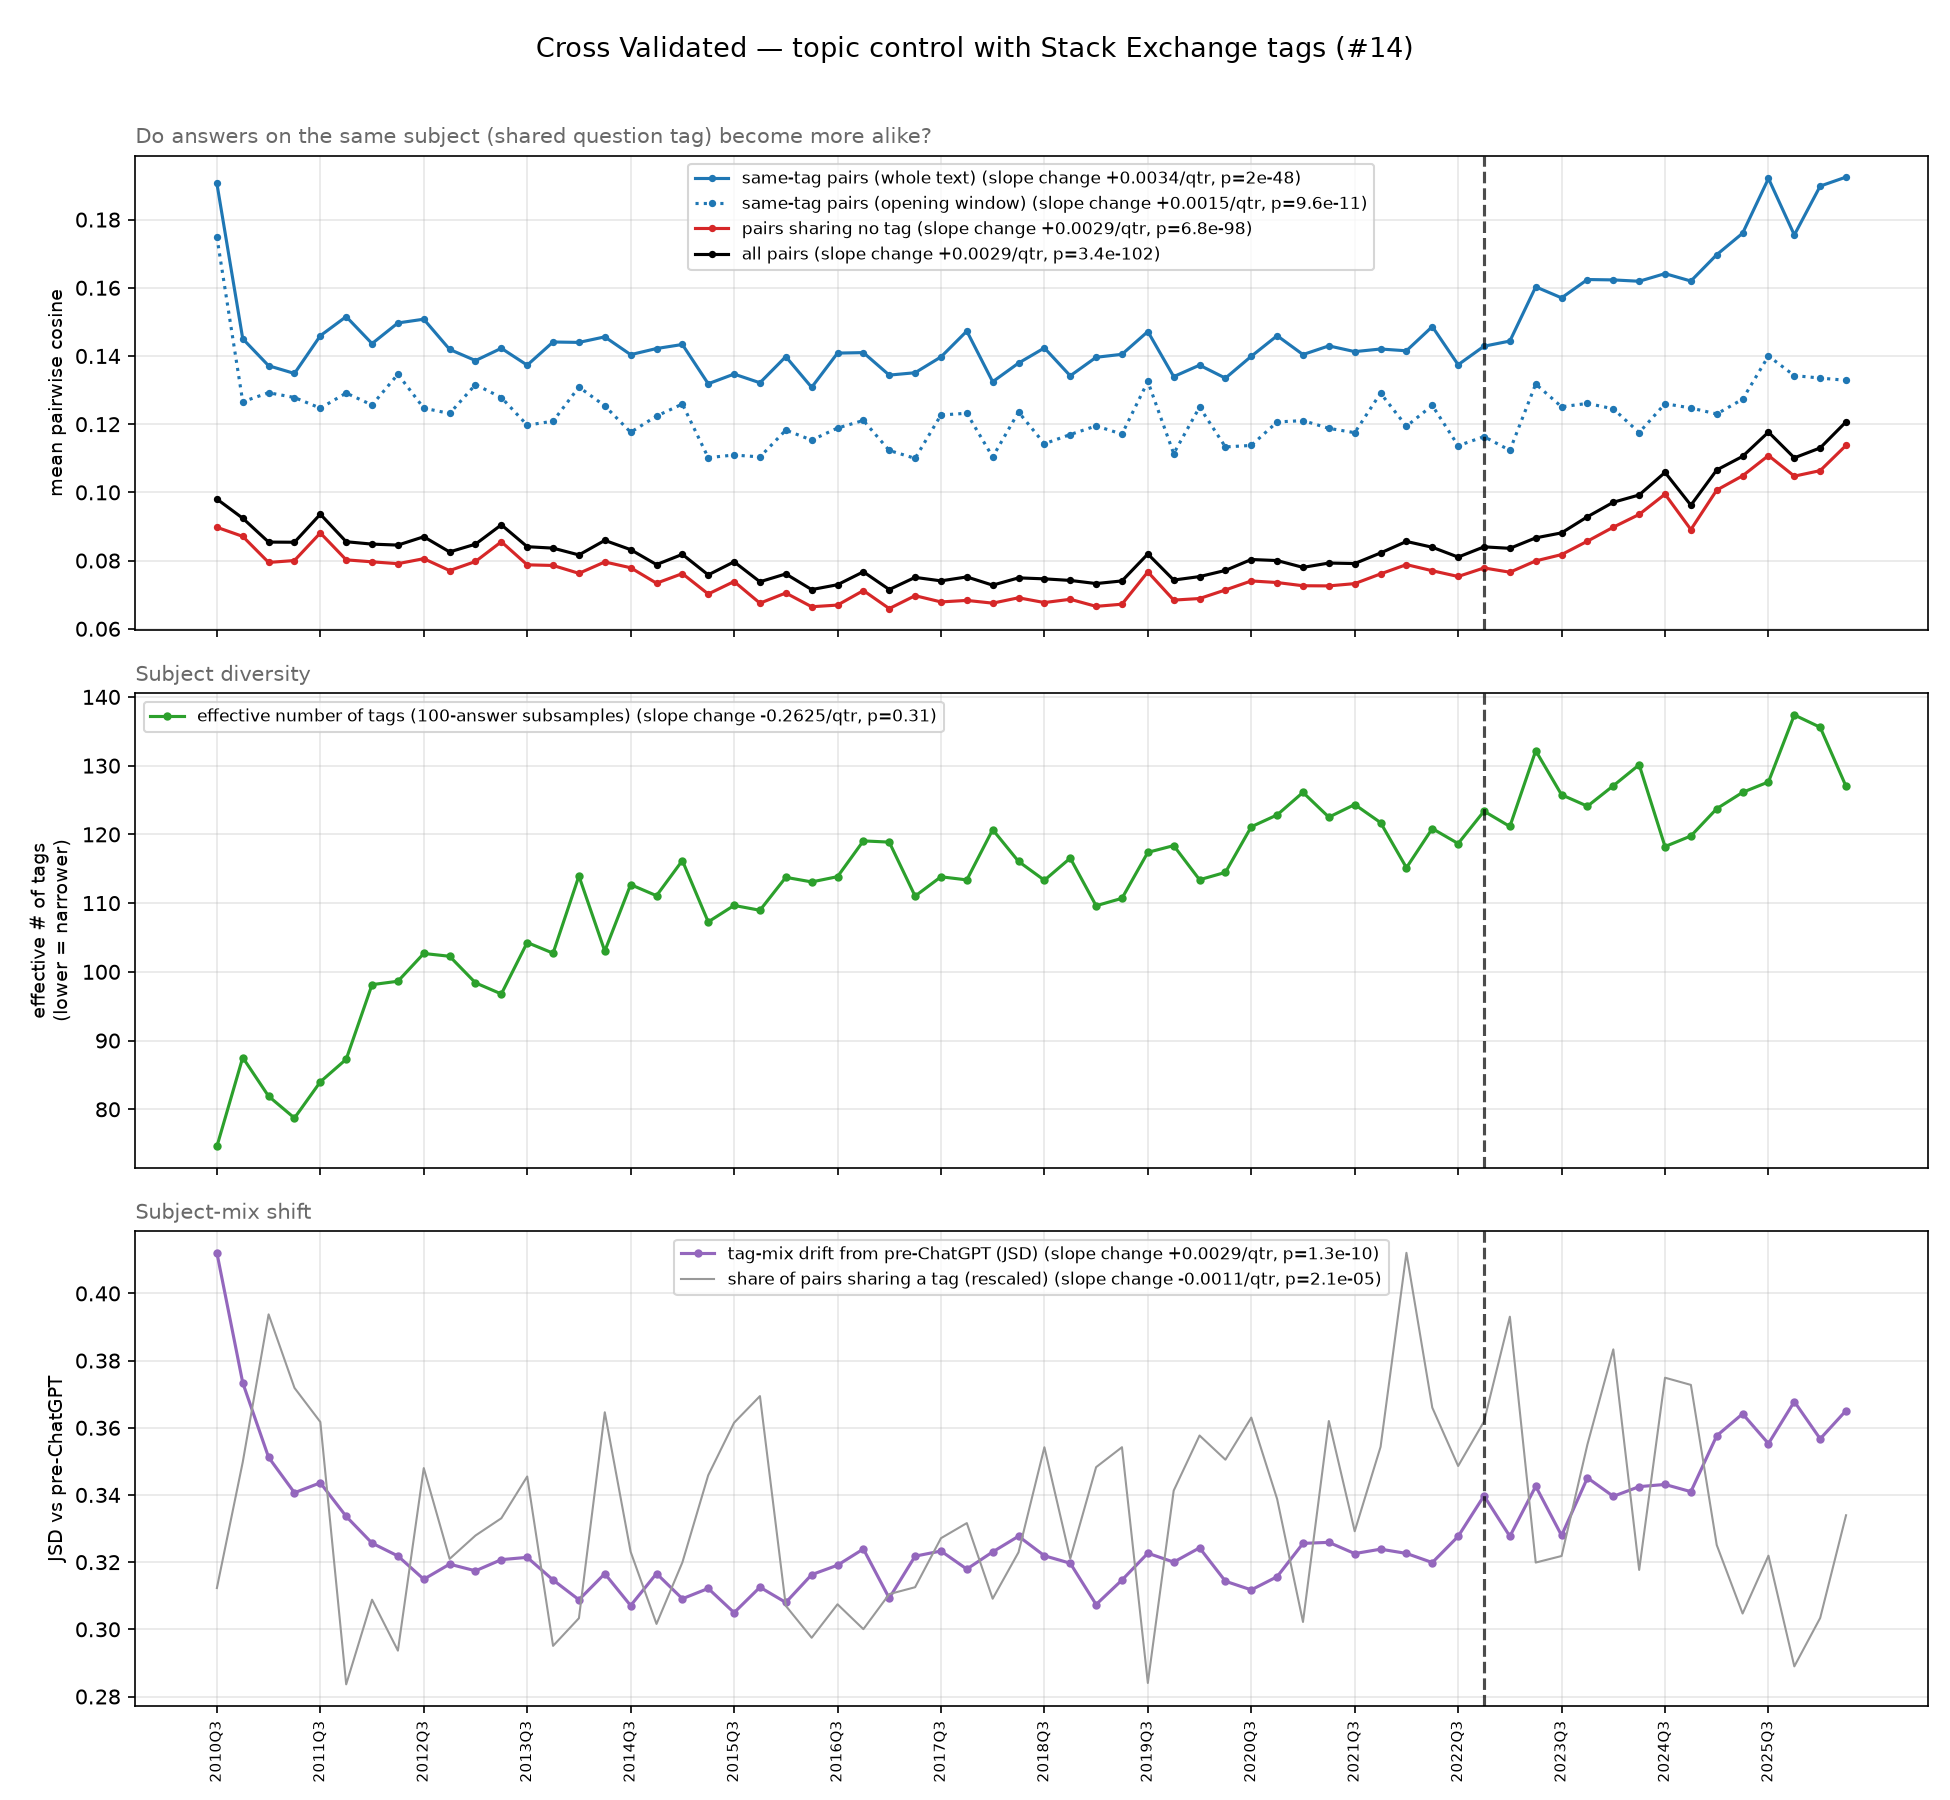

The table this chart was drawn from, first rows:
quarter, n_sample, overall_cosine, within_tag_cosine, between_tag_cosine, p_shared, eff_tags_r, tag_jsd_r, within_tag_cosine_lc
2010Q3, 800, 0.09804, 0.1906, 0.08976, 0.08209, 74.59, 0.4121, 0.1749
2010Q4, 800, 0.09242, 0.145, 0.08709, 0.09195, 87.53, 0.3734, 0.1266
2011Q1, 800, 0.08542, 0.1371, 0.07945, 0.1035, 81.9, 0.3512, 0.1292
2011Q2, 800, 0.08538, 0.1349, 0.08002, 0.09775, 78.73, 0.3407, 0.1278
2011Q3, 800, 0.0936, 0.1459, 0.0881, 0.09508, 83.99, 0.3436, 0.1247
2011Q4, 800, 0.08553, 0.1515, 0.08021, 0.07455, 87.28, 0.3336, 0.1291
2012Q1, 800, 0.08483, 0.1436, 0.07963, 0.08118, 98.14, 0.3257, 0.1256
2012Q2, 800, 0.08454, 0.1497, 0.07909, 0.07719, 98.63, 0.3218, 0.1346
2012Q3, 800, 0.08698, 0.1508, 0.08056, 0.09147, 102.7, 0.3149, 0.1247
2012Q4, 800, 0.08254, 0.1419, 0.07706, 0.08437, 102.3, 0.3194, 0.1231
2013Q1, 800, 0.08481, 0.1387, 0.07973, 0.0862, 98.4, 0.3174, 0.1316
2013Q2, 800, 0.09049, 0.1423, 0.08552, 0.08755, 96.78, 0.3207, 0.1278
2013Q3, 800, 0.08407, 0.1373, 0.07875, 0.09082, 104.3, 0.3214, 0.1197
2013Q4, 800, 0.08365, 0.1441, 0.07856, 0.07756, 102.7, 0.3147, 0.1209
2014Q1, 800, 0.08166, 0.144, 0.07626, 0.07973, 113.9, 0.3088, 0.1309
2014Q2, 800, 0.08592, 0.1456, 0.07959, 0.09584, 103, 0.3166, 0.1254
2014Q3, 800, 0.0832, 0.1404, 0.0779, 0.08492, 112.7, 0.3071, 0.1176
2014Q4, 800, 0.07882, 0.1422, 0.07337, 0.07928, 111.1, 0.3166, 0.1224
2015Q1, 800, 0.08183, 0.1434, 0.07618, 0.08409, 116.2, 0.3091, 0.1259
2015Q2, 800, 0.0758, 0.1319, 0.0702, 0.09091, 107.3, 0.3122, 0.1102
2015Q3, 800, 0.07964, 0.1347, 0.07386, 0.09503, 109.7, 0.305, 0.111
2015Q4, 800, 0.07379, 0.1321, 0.06751, 0.09711, 109, 0.3125, 0.1104
2016Q1, 800, 0.07609, 0.1398, 0.07049, 0.0807, 113.8, 0.308, 0.1183
2016Q2, 800, 0.07149, 0.1308, 0.06646, 0.0782, 113.1, 0.3163, 0.1153
2016Q3, 800, 0.07292, 0.1408, 0.06695, 0.08082, 113.8, 0.3191, 0.1189
2016Q4, 800, 0.07671, 0.141, 0.0712, 0.07887, 119.1, 0.3239, 0.1211
2017Q1, 800, 0.07151, 0.1344, 0.06592, 0.08161, 118.9, 0.3093, 0.1123
2017Q2, 800, 0.07507, 0.1351, 0.0697, 0.08215, 111, 0.3218, 0.11
2017Q3, 800, 0.07405, 0.1397, 0.06787, 0.08599, 113.8, 0.3233, 0.1227
2017Q4, 800, 0.0752, 0.1473, 0.06832, 0.08717, 113.4, 0.3179, 0.1232
2018Q1, 800, 0.07279, 0.1324, 0.06752, 0.08125, 120.7, 0.323, 0.1104
2018Q2, 800, 0.07493, 0.1379, 0.06909, 0.08489, 116.1, 0.3277, 0.1236
2018Q3, 800, 0.07464, 0.1424, 0.06769, 0.0931, 113.3, 0.3219, 0.1143
2018Q4, 800, 0.07418, 0.1342, 0.06865, 0.0844, 116.5, 0.3197, 0.117
2019Q1, 800, 0.07326, 0.1396, 0.06657, 0.09155, 109.6, 0.3074, 0.1195
2019Q2, 800, 0.07403, 0.1405, 0.06721, 0.09311, 110.7, 0.3147, 0.1171
2019Q3, 800, 0.08194, 0.1472, 0.07667, 0.07466, 117.4, 0.3227, 0.1325
2019Q4, 800, 0.07429, 0.134, 0.06841, 0.08971, 118.4, 0.32, 0.1114
2020Q1, 800, 0.0753, 0.1373, 0.06887, 0.09402, 113.4, 0.3243, 0.125
2020Q2, 800, 0.07711, 0.1335, 0.07139, 0.09213, 114.5, 0.3143, 0.1133
2020Q3, 800, 0.08031, 0.1399, 0.07403, 0.09543, 121.1, 0.3117, 0.1138
2020Q4, 800, 0.08001, 0.1459, 0.07356, 0.08906, 122.8, 0.3157, 0.1206
2021Q1, 800, 0.078, 0.1404, 0.07262, 0.07944, 126.1, 0.3256, 0.121
2021Q2, 800, 0.07927, 0.143, 0.07258, 0.09516, 122.5, 0.3259, 0.1188
2021Q3, 800, 0.07913, 0.1413, 0.07324, 0.08653, 124.3, 0.3225, 0.1175
2021Q4, 800, 0.08224, 0.142, 0.07609, 0.09314, 121.7, 0.3239, 0.1291
2022Q1, 800, 0.08561, 0.1415, 0.07882, 0.1083, 115.1, 0.3226, 0.1194
2022Q2, 800, 0.08391, 0.1486, 0.07702, 0.09621, 120.8, 0.3199, 0.1255
2022Q3, 800, 0.08102, 0.1374, 0.07533, 0.09164, 118.7, 0.3277, 0.1137
2022Q4, 800, 0.08402, 0.1429, 0.07784, 0.09512, 123.4, 0.3397, 0.1164
2023Q1, 800, 0.08359, 0.1444, 0.07659, 0.1033, 121.1, 0.3277, 0.1123
2023Q2, 800, 0.08666, 0.1603, 0.0799, 0.08408, 132.2, 0.3426, 0.1318
2023Q3, 800, 0.08813, 0.157, 0.08176, 0.0846, 125.8, 0.3279, 0.1251
2023Q4, 800, 0.09285, 0.1624, 0.08569, 0.09333, 124.1, 0.3451, 0.1261
2024Q1, 800, 0.0971, 0.1623, 0.08979, 0.1008, 127.1, 0.3396, 0.1245
2024Q2, 800, 0.09924, 0.1619, 0.09353, 0.08351, 130.1, 0.3425, 0.1175
2024Q3, 800, 0.1059, 0.1642, 0.09948, 0.09855, 118.2, 0.3431, 0.126
2024Q4, 800, 0.09624, 0.162, 0.08909, 0.09798, 119.8, 0.341, 0.1247
2025Q1, 800, 0.1066, 0.1697, 0.1007, 0.08545, 123.7, 0.3576, 0.123
2025Q2, 800, 0.1106, 0.176, 0.1049, 0.08009, 126.1, 0.3642, 0.1273
... 4 more rows
